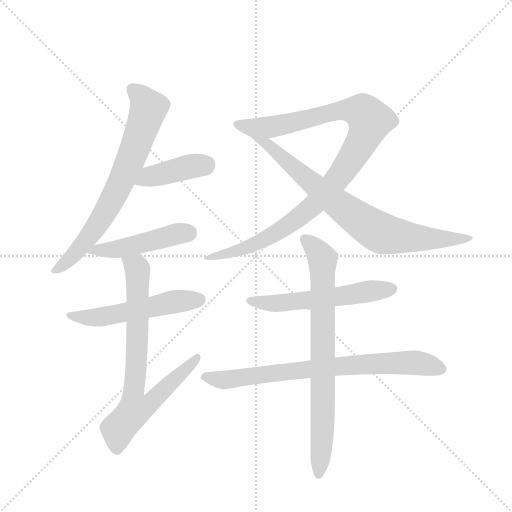
t = 0.00 s
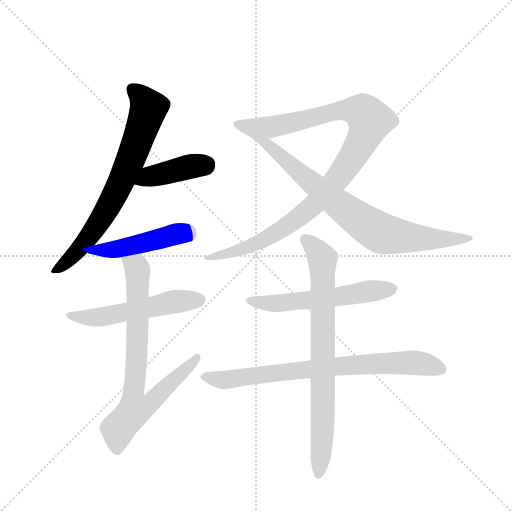
t = 1.67 s
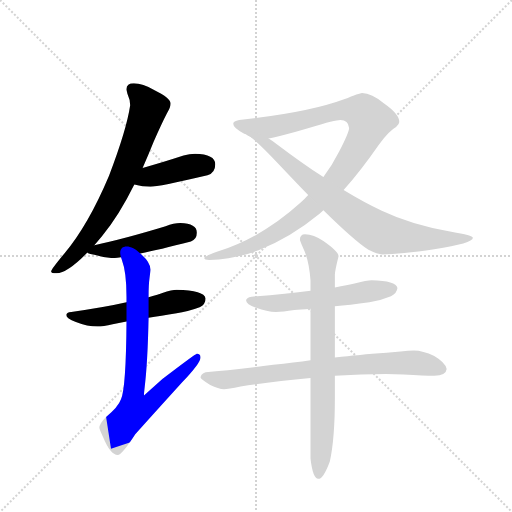
t = 3.33 s
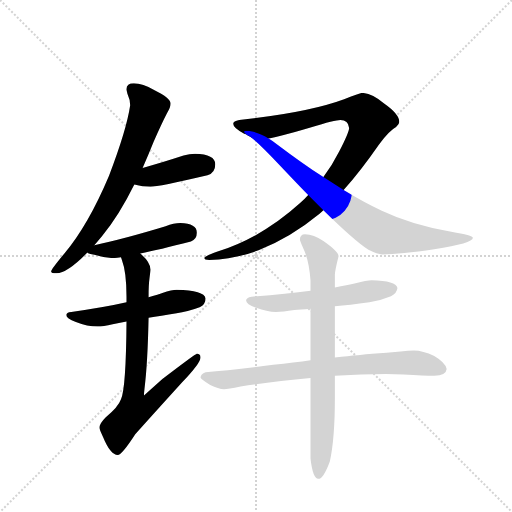
t = 5.00 s
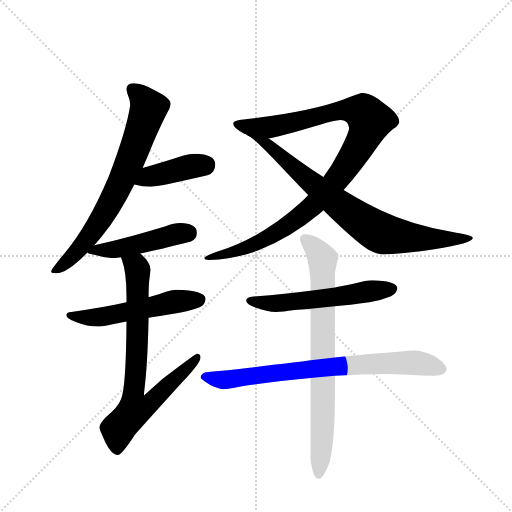
t = 6.66 s
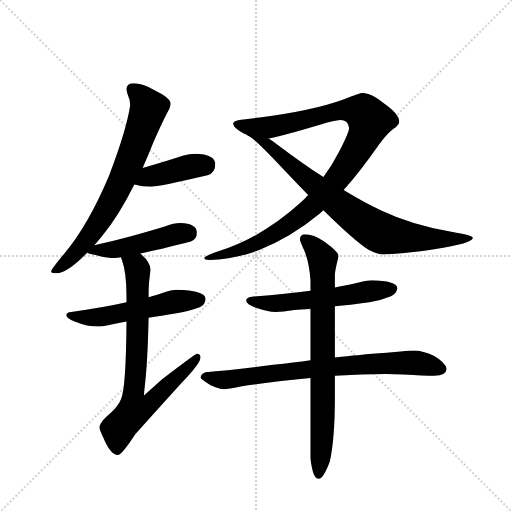
t = 8.33 s

The animated SVG that drew these frames (rendered in a browser with its animation timeline set to each time). Animation: 10 CSS @keyframes rules; one cycle of 8.33 s.

<svg version="1.1" viewBox="0 0 1024 1024" xmlns="http://www.w3.org/2000/svg">
  <g stroke="lightgray" stroke-dasharray="1,1" stroke-width="1" transform="scale(4, 4)">
    <line x1="0" y1="0" x2="256" y2="256"></line>
    <line x1="256" y1="0" x2="0" y2="256"></line>
    <line x1="128" y1="0" x2="128" y2="256"></line>
    <line x1="0" y1="128" x2="256" y2="128"></line>
  </g>
  <g transform="scale(0.92, -0.92) translate(60, -900)">
    <style type="text/css">
      
        @keyframes keyframes0 {
          from {
            stroke: blue;
            stroke-dashoffset: 729;
            stroke-width: 128;
          }
          70% {
            animation-timing-function: step-end;
            stroke: blue;
            stroke-dashoffset: 0;
            stroke-width: 128;
          }
          to {
            stroke: black;
            stroke-width: 1024;
          }
        }
        #make-me-a-hanzi-animation-0 {
          animation: keyframes0 0.84326171875s both;
          animation-delay: 0s;
          animation-timing-function: linear;
        }
      
        @keyframes keyframes1 {
          from {
            stroke: blue;
            stroke-dashoffset: 413;
            stroke-width: 128;
          }
          57% {
            animation-timing-function: step-end;
            stroke: blue;
            stroke-dashoffset: 0;
            stroke-width: 128;
          }
          to {
            stroke: black;
            stroke-width: 1024;
          }
        }
        #make-me-a-hanzi-animation-1 {
          animation: keyframes1 0.5861002604166666s both;
          animation-delay: 0.84326171875s;
          animation-timing-function: linear;
        }
      
        @keyframes keyframes2 {
          from {
            stroke: blue;
            stroke-dashoffset: 471;
            stroke-width: 128;
          }
          61% {
            animation-timing-function: step-end;
            stroke: blue;
            stroke-dashoffset: 0;
            stroke-width: 128;
          }
          to {
            stroke: black;
            stroke-width: 1024;
          }
        }
        #make-me-a-hanzi-animation-2 {
          animation: keyframes2 0.63330078125s both;
          animation-delay: 1.4293619791666665s;
          animation-timing-function: linear;
        }
      
        @keyframes keyframes3 {
          from {
            stroke: blue;
            stroke-dashoffset: 542;
            stroke-width: 128;
          }
          64% {
            animation-timing-function: step-end;
            stroke: blue;
            stroke-dashoffset: 0;
            stroke-width: 128;
          }
          to {
            stroke: black;
            stroke-width: 1024;
          }
        }
        #make-me-a-hanzi-animation-3 {
          animation: keyframes3 0.6910807291666666s both;
          animation-delay: 2.0626627604166665s;
          animation-timing-function: linear;
        }
      
        @keyframes keyframes4 {
          from {
            stroke: blue;
            stroke-dashoffset: 783;
            stroke-width: 128;
          }
          72% {
            animation-timing-function: step-end;
            stroke: blue;
            stroke-dashoffset: 0;
            stroke-width: 128;
          }
          to {
            stroke: black;
            stroke-width: 1024;
          }
        }
        #make-me-a-hanzi-animation-4 {
          animation: keyframes4 0.88720703125s both;
          animation-delay: 2.753743489583333s;
          animation-timing-function: linear;
        }
      
        @keyframes keyframes5 {
          from {
            stroke: blue;
            stroke-dashoffset: 1038;
            stroke-width: 128;
          }
          77% {
            animation-timing-function: step-end;
            stroke: blue;
            stroke-dashoffset: 0;
            stroke-width: 128;
          }
          to {
            stroke: black;
            stroke-width: 1024;
          }
        }
        #make-me-a-hanzi-animation-5 {
          animation: keyframes5 1.0947265625s both;
          animation-delay: 3.640950520833333s;
          animation-timing-function: linear;
        }
      
        @keyframes keyframes6 {
          from {
            stroke: blue;
            stroke-dashoffset: 804;
            stroke-width: 128;
          }
          72% {
            animation-timing-function: step-end;
            stroke: blue;
            stroke-dashoffset: 0;
            stroke-width: 128;
          }
          to {
            stroke: black;
            stroke-width: 1024;
          }
        }
        #make-me-a-hanzi-animation-6 {
          animation: keyframes6 0.904296875s both;
          animation-delay: 4.735677083333333s;
          animation-timing-function: linear;
        }
      
        @keyframes keyframes7 {
          from {
            stroke: blue;
            stroke-dashoffset: 568;
            stroke-width: 128;
          }
          65% {
            animation-timing-function: step-end;
            stroke: blue;
            stroke-dashoffset: 0;
            stroke-width: 128;
          }
          to {
            stroke: black;
            stroke-width: 1024;
          }
        }
        #make-me-a-hanzi-animation-7 {
          animation: keyframes7 0.7122395833333334s both;
          animation-delay: 5.639973958333333s;
          animation-timing-function: linear;
        }
      
        @keyframes keyframes8 {
          from {
            stroke: blue;
            stroke-dashoffset: 776;
            stroke-width: 128;
          }
          72% {
            animation-timing-function: step-end;
            stroke: blue;
            stroke-dashoffset: 0;
            stroke-width: 128;
          }
          to {
            stroke: black;
            stroke-width: 1024;
          }
        }
        #make-me-a-hanzi-animation-8 {
          animation: keyframes8 0.8815104166666666s both;
          animation-delay: 6.352213541666666s;
          animation-timing-function: linear;
        }
      
        @keyframes keyframes9 {
          from {
            stroke: blue;
            stroke-dashoffset: 785;
            stroke-width: 128;
          }
          72% {
            animation-timing-function: step-end;
            stroke: blue;
            stroke-dashoffset: 0;
            stroke-width: 128;
          }
          to {
            stroke: black;
            stroke-width: 1024;
          }
        }
        #make-me-a-hanzi-animation-9 {
          animation: keyframes9 0.8888346354166666s both;
          animation-delay: 7.233723958333333s;
          animation-timing-function: linear;
        }
      
    </style>
    
      <path d="M 231 719 Q 215 719 215 706 Q 215 704 217 696 Q 223 683 223 671 Q 215 617 177 518 Q 132 411 80 349 Q 51 314 51 310 Q 51 306 63 306 Q 86 306 130 351 L 145 367 Q 153 376 162 387 Q 199 432 232 499 L 250 535 Q 262 562 274 592 Q 292 633 303 654 Q 311 667 311 675 Q 311 687 276 704 Q 250 719 231 719 Z" fill="lightgray"></path>
    
      <path d="M 232 499 Q 250 494 267 494 Q 284 494 391 519 Q 408 524 408 543 Q 408 565 364 566 Q 352 566 339 562 Q 290 546 250 535 C 221 527 203 506 232 499 Z" fill="lightgray"></path>
    
      <path d="M 130 351 Q 132 348 145 346 Q 168 339 187 339 Q 191 339 203 341 L 245 349 Q 285 357 355 375 Q 368 380 368 394 Q 368 414 332 415 Q 318 415 300 408 Q 208 380 145 367 C 116 361 112 360 130 351 Z" fill="lightgray"></path>
    
      <path d="M 215 243 Q 167 232 95 222 Q 84 221 84 215 Q 84 207 105 200 Q 130 190 152 190 Q 164 190 185 195 Q 197 197 215 201 L 263 209 Q 289 213 324 219 Q 347 222 374 232 Q 387 238 387 251 Q 384 269 324 270 Q 314 270 293 263 Q 282 259 263 254 L 215 243 Z" fill="lightgray"></path>
    
      <path d="M 203 341 L 205 335 Q 215 309 215 255 L 215 243 L 215 201 Q 214 56 203 32 Q 197 15 170 -7 Q 156 -21 156 -30 Q 156 -33 164 -50 Q 180 -89 196 -89 Q 205 -89 234 -44 Q 278 5 336 69 Q 376 111 376 123 Q 376 131 368 131 Q 365 131 293 76 Q 274 59 253 40 Q 253 46 254 54 Q 261 109 263 209 L 263 254 L 263 255 Q 263 281 265 295 Q 267 310 267 314 Q 267 329 248 346 Q 247 347 245 349 C 224 371 194 370 203 341 Z" fill="lightgray"></path>
    
      <path d="M 727 698 Q 722 698 688 684 Q 610 655 460 639 Q 447 636 447 631 Q 447 622 470 610 Q 472 609 475 608 Q 476 607 478 606 C 500 594 500 594 524 599 Q 544 602 615 623 Q 669 639 680 639 Q 697 639 699 622 Q 699 613 677 570 Q 663 542 643 515 L 610 476 Q 602 467 593 459 Q 509 383 413 353 Q 384 343 384 339 Q 384 335 395 335 Q 449 336 502 356 Q 572 384 634 435 Q 638 438 643 443 L 687 487 Q 723 527 764 586 Q 786 616 801 624 Q 808 630 808 635 Q 808 652 775 675 Q 748 698 727 698 Z" fill="lightgray"></path>
    
      <path d="M 478 606 Q 489 603 547 542 Q 581 506 610 476 L 643 443 Q 710 377 741 357 Q 761 347 771 347 Q 811 347 884 358 Q 968 371 968 383 Q 968 388 921 396 Q 833 412 770 442 Q 733 459 687 487 L 643 515 Q 597 545 544 585 Q 534 593 524 599 C 499 616 453 623 478 606 Z" fill="lightgray"></path>
    
      <path d="M 748 291 Q 737 291 713 284 Q 695 280 668 275 L 615 268 Q 562 261 487 255 Q 475 253 475 247 Q 475 239 497 231 Q 520 222 540 222 Q 554 222 580 226 Q 593 227 615 229 L 668 234 Q 699 237 743 243 Q 766 246 790 256 Q 803 263 804 274 Q 801 290 748 291 Z" fill="lightgray"></path>
    
      <path d="M 615 117 Q 580 112 534 107 Q 440 95 387 91 Q 376 87 376 79 Q 377 76 397 63 Q 415 54 427 54 Q 435 54 463 60 Q 531 70 615 78 L 668 83 Q 726 87 779 87 L 817 86 Q 863 83 884 83 Q 910 84 911 98 Q 908 112 884 126 Q 859 138 840 138 Q 828 138 811 136 Q 781 133 749 131 Q 727 129 668 123 L 615 117 Z" fill="lightgray"></path>
    
      <path d="M 668 275 L 668 303 Q 668 311 676 343 Q 676 353 643 376 Q 622 391 603 391 Q 592 391 592 379 Q 592 377 599 361 Q 612 334 615 290 L 615 268 L 615 229 L 615 117 L 615 78 L 615 -97 Q 620 -141 632 -141 Q 643 -141 657 -103 Q 668 -54 668 36 L 668 83 L 668 123 L 668 234 L 668 275 Z" fill="lightgray"></path>
    
    
      <clipPath id="make-me-a-hanzi-clip-0">
        <path d="M 231 719 Q 215 719 215 706 Q 215 704 217 696 Q 223 683 223 671 Q 215 617 177 518 Q 132 411 80 349 Q 51 314 51 310 Q 51 306 63 306 Q 86 306 130 351 L 145 367 Q 153 376 162 387 Q 199 432 232 499 L 250 535 Q 262 562 274 592 Q 292 633 303 654 Q 311 667 311 675 Q 311 687 276 704 Q 250 719 231 719 Z"></path>
      </clipPath>
      <path clip-path="url(#make-me-a-hanzi-clip-0)" d="M 228 706 L 245 693 L 263 665 L 220 543 L 190 477 L 148 406 L 111 356 L 57 309" fill="none" id="make-me-a-hanzi-animation-0" stroke-dasharray="601 1202" stroke-linecap="round"></path>
    
      <clipPath id="make-me-a-hanzi-clip-1">
        <path d="M 232 499 Q 250 494 267 494 Q 284 494 391 519 Q 408 524 408 543 Q 408 565 364 566 Q 352 566 339 562 Q 290 546 250 535 C 221 527 203 506 232 499 Z"></path>
      </clipPath>
      <path clip-path="url(#make-me-a-hanzi-clip-1)" d="M 239 503 L 268 517 L 390 543" fill="none" id="make-me-a-hanzi-animation-1" stroke-dasharray="285 570" stroke-linecap="round"></path>
    
      <clipPath id="make-me-a-hanzi-clip-2">
        <path d="M 130 351 Q 132 348 145 346 Q 168 339 187 339 Q 191 339 203 341 L 245 349 Q 285 357 355 375 Q 368 380 368 394 Q 368 414 332 415 Q 318 415 300 408 Q 208 380 145 367 C 116 361 112 360 130 351 Z"></path>
      </clipPath>
      <path clip-path="url(#make-me-a-hanzi-clip-2)" d="M 138 351 L 349 394" fill="none" id="make-me-a-hanzi-animation-2" stroke-dasharray="343 686" stroke-linecap="round"></path>
    
      <clipPath id="make-me-a-hanzi-clip-3">
        <path d="M 215 243 Q 167 232 95 222 Q 84 221 84 215 Q 84 207 105 200 Q 130 190 152 190 Q 164 190 185 195 Q 197 197 215 201 L 263 209 Q 289 213 324 219 Q 347 222 374 232 Q 387 238 387 251 Q 384 269 324 270 Q 314 270 293 263 Q 282 259 263 254 L 215 243 Z"></path>
      </clipPath>
      <path clip-path="url(#make-me-a-hanzi-clip-3)" d="M 92 215 L 163 211 L 321 245 L 374 249" fill="none" id="make-me-a-hanzi-animation-3" stroke-dasharray="414 828" stroke-linecap="round"></path>
    
      <clipPath id="make-me-a-hanzi-clip-4">
        <path d="M 203 341 L 205 335 Q 215 309 215 255 L 215 243 L 215 201 Q 214 56 203 32 Q 197 15 170 -7 Q 156 -21 156 -30 Q 156 -33 164 -50 Q 180 -89 196 -89 Q 205 -89 234 -44 Q 278 5 336 69 Q 376 111 376 123 Q 376 131 368 131 Q 365 131 293 76 Q 274 59 253 40 Q 253 46 254 54 Q 261 109 263 209 L 263 254 L 263 255 Q 263 281 265 295 Q 267 310 267 314 Q 267 329 248 346 Q 247 347 245 349 C 224 371 194 370 203 341 Z"></path>
      </clipPath>
      <path clip-path="url(#make-me-a-hanzi-clip-4)" d="M 210 340 L 236 320 L 240 304 L 238 129 L 229 35 L 233 9 L 260 18 L 370 125" fill="none" id="make-me-a-hanzi-animation-4" stroke-dasharray="655 1310" stroke-linecap="round"></path>
    
      <clipPath id="make-me-a-hanzi-clip-5">
        <path d="M 727 698 Q 722 698 688 684 Q 610 655 460 639 Q 447 636 447 631 Q 447 622 470 610 Q 472 609 475 608 Q 476 607 478 606 C 500 594 500 594 524 599 Q 544 602 615 623 Q 669 639 680 639 Q 697 639 699 622 Q 699 613 677 570 Q 663 542 643 515 L 610 476 Q 602 467 593 459 Q 509 383 413 353 Q 384 343 384 339 Q 384 335 395 335 Q 449 336 502 356 Q 572 384 634 435 Q 638 438 643 443 L 687 487 Q 723 527 764 586 Q 786 616 801 624 Q 808 630 808 635 Q 808 652 775 675 Q 748 698 727 698 Z"></path>
      </clipPath>
      <path clip-path="url(#make-me-a-hanzi-clip-5)" d="M 457 630 L 520 622 L 678 660 L 708 661 L 729 656 L 744 636 L 729 597 L 689 531 L 613 447 L 566 410 L 503 373 L 447 351 L 394 341" fill="none" id="make-me-a-hanzi-animation-5" stroke-dasharray="910 1820" stroke-linecap="round"></path>
    
      <clipPath id="make-me-a-hanzi-clip-6">
        <path d="M 478 606 Q 489 603 547 542 Q 581 506 610 476 L 643 443 Q 710 377 741 357 Q 761 347 771 347 Q 811 347 884 358 Q 968 371 968 383 Q 968 388 921 396 Q 833 412 770 442 Q 733 459 687 487 L 643 515 Q 597 545 544 585 Q 534 593 524 599 C 499 616 453 623 478 606 Z"></path>
      </clipPath>
      <path clip-path="url(#make-me-a-hanzi-clip-6)" d="M 488 602 L 523 586 L 658 469 L 762 396 L 894 379 L 965 382" fill="none" id="make-me-a-hanzi-animation-6" stroke-dasharray="676 1352" stroke-linecap="round"></path>
    
      <clipPath id="make-me-a-hanzi-clip-7">
        <path d="M 748 291 Q 737 291 713 284 Q 695 280 668 275 L 615 268 Q 562 261 487 255 Q 475 253 475 247 Q 475 239 497 231 Q 520 222 540 222 Q 554 222 580 226 Q 593 227 615 229 L 668 234 Q 699 237 743 243 Q 766 246 790 256 Q 803 263 804 274 Q 801 290 748 291 Z"></path>
      </clipPath>
      <path clip-path="url(#make-me-a-hanzi-clip-7)" d="M 484 247 L 534 240 L 794 272" fill="none" id="make-me-a-hanzi-animation-7" stroke-dasharray="440 880" stroke-linecap="round"></path>
    
      <clipPath id="make-me-a-hanzi-clip-8">
        <path d="M 615 117 Q 580 112 534 107 Q 440 95 387 91 Q 376 87 376 79 Q 377 76 397 63 Q 415 54 427 54 Q 435 54 463 60 Q 531 70 615 78 L 668 83 Q 726 87 779 87 L 817 86 Q 863 83 884 83 Q 910 84 911 98 Q 908 112 884 126 Q 859 138 840 138 Q 828 138 811 136 Q 781 133 749 131 Q 727 129 668 123 L 615 117 Z"></path>
      </clipPath>
      <path clip-path="url(#make-me-a-hanzi-clip-8)" d="M 383 80 L 437 75 L 679 105 L 790 111 L 854 110 L 899 98" fill="none" id="make-me-a-hanzi-animation-8" stroke-dasharray="648 1296" stroke-linecap="round"></path>
    
      <clipPath id="make-me-a-hanzi-clip-9">
        <path d="M 668 275 L 668 303 Q 668 311 676 343 Q 676 353 643 376 Q 622 391 603 391 Q 592 391 592 379 Q 592 377 599 361 Q 612 334 615 290 L 615 268 L 615 229 L 615 117 L 615 78 L 615 -97 Q 620 -141 632 -141 Q 643 -141 657 -103 Q 668 -54 668 36 L 668 83 L 668 123 L 668 234 L 668 275 Z"></path>
      </clipPath>
      <path clip-path="url(#make-me-a-hanzi-clip-9)" d="M 602 381 L 625 361 L 641 336 L 642 26 L 632 -133" fill="none" id="make-me-a-hanzi-animation-9" stroke-dasharray="657 1314" stroke-linecap="round"></path>
    
  </g>
</svg>
